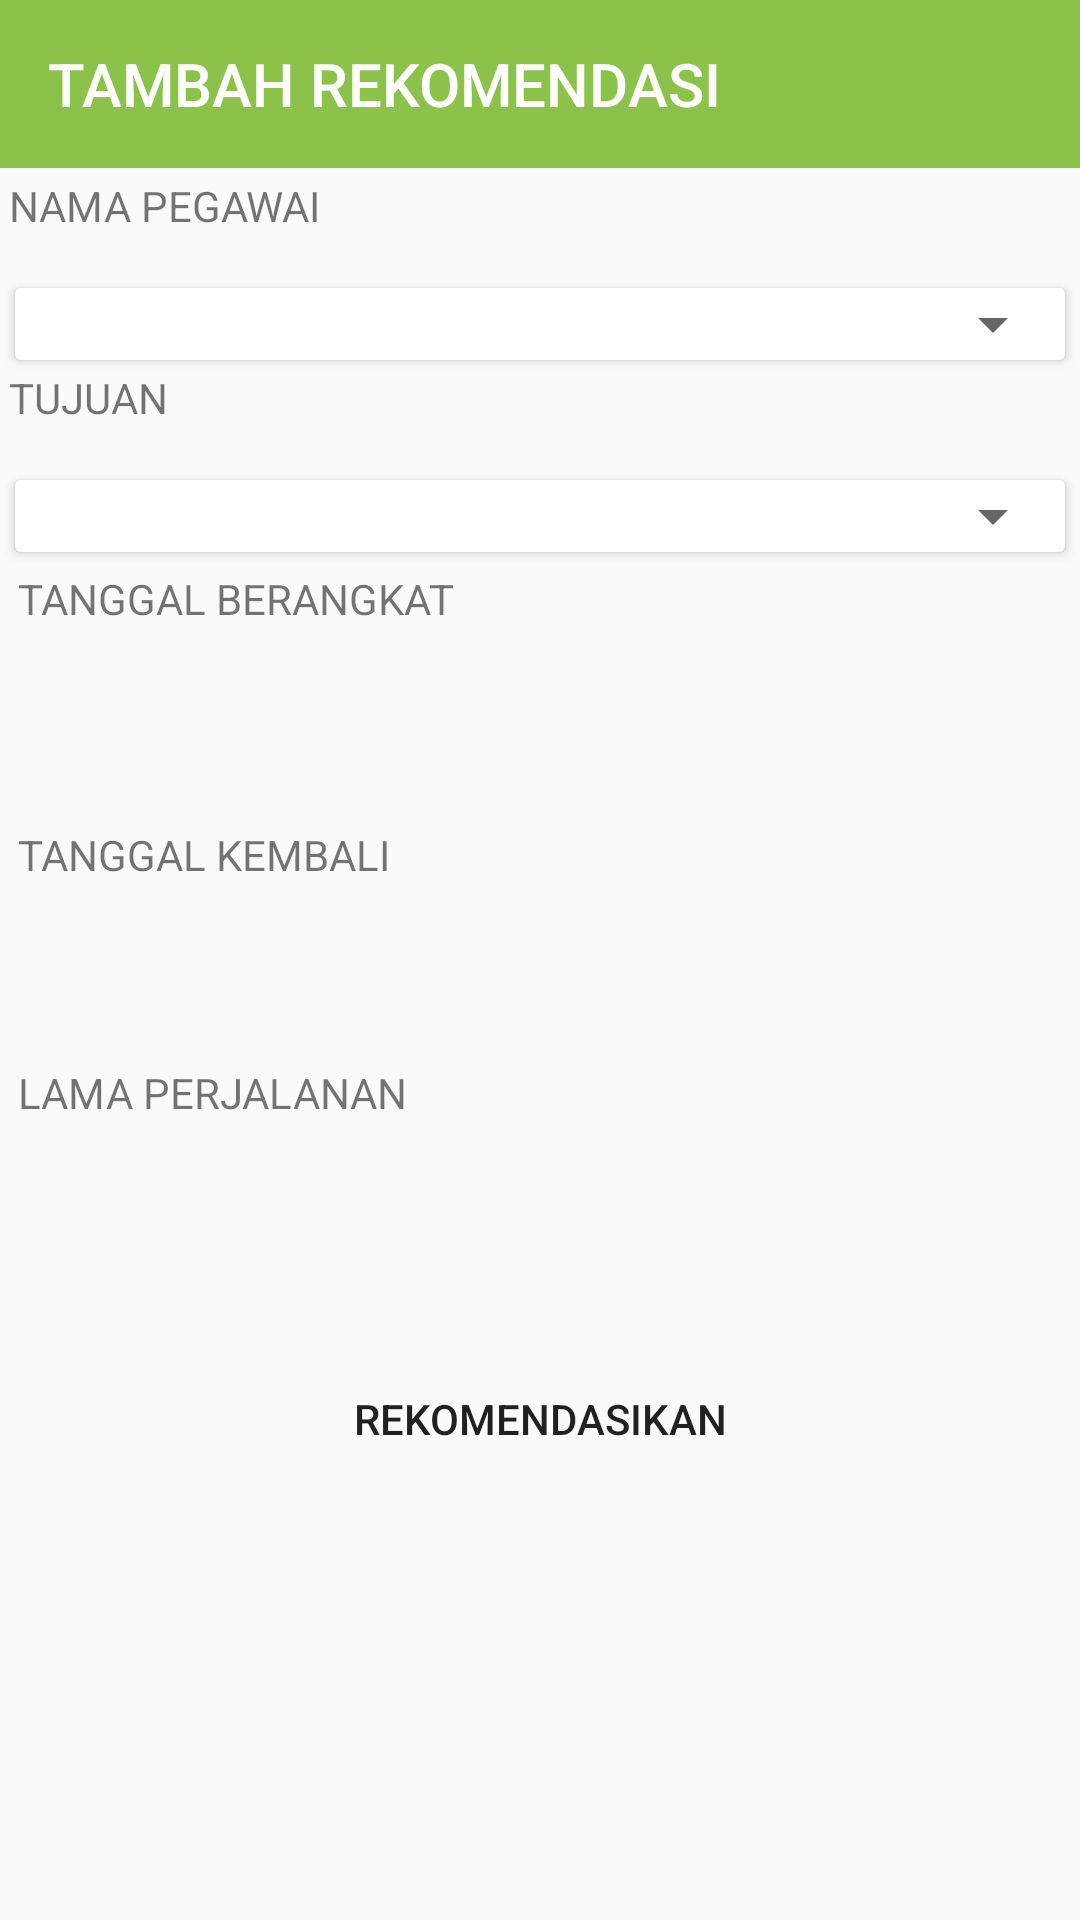

Here is an Android app screen rendered from its layout file. Give the layout XML and the strings, colors and styles it references.
<!-- AndroidManifest.xml: application theme AppTheme -->
<!-- res/layout/activity_input_rekomendasi.xml -->
<?xml version="1.0" encoding="utf-8"?>
<LinearLayout xmlns:android="http://schemas.android.com/apk/res/android"
    xmlns:app="http://schemas.android.com/apk/res-auto"
    android:layout_width="match_parent"
    android:layout_height="match_parent"
    android:orientation="vertical">

    <android.support.v7.widget.Toolbar
        android:id="@+id/toolbar"
        android:layout_width="match_parent"
        android:layout_height="?attr/actionBarSize"
        android:background="@color/colorPrimary"
        app:title="TAMBAH REKOMENDASI"
        app:titleTextColor="@android:color/white"></android.support.v7.widget.Toolbar>

    <TextView
        android:layout_width="wrap_content"
        android:layout_height="wrap_content"
        android:padding="@dimen/spacing_small"
        android:text="NAMA PEGAWAI" />
    <android.support.v7.widget.CardView
        android:layout_width="match_parent"
        android:layout_height="wrap_content"
        android:layout_marginLeft="@dimen/spacing_medium"
        android:layout_marginRight="@dimen/spacing_medium"
        android:layout_marginTop="@dimen/spacing_large"
        android:visibility="visible"
        app:cardCornerRadius="2dp"
        app:cardElevation="2dp">

        <Spinner
            android:id="@+id/sp_pegawai"
            android:layout_width="match_parent"
            android:layout_height="wrap_content"></Spinner>
    </android.support.v7.widget.CardView>

    <TextView
        android:layout_width="wrap_content"
        android:layout_height="wrap_content"
        android:padding="@dimen/spacing_small"
        android:text="TUJUAN" />
    <android.support.v7.widget.CardView
        android:layout_width="match_parent"
        android:layout_height="wrap_content"
        android:layout_marginLeft="@dimen/spacing_medium"
        android:layout_marginRight="@dimen/spacing_medium"
        android:layout_marginTop="@dimen/spacing_large"
        android:visibility="visible"
        app:cardCornerRadius="2dp"
        app:cardElevation="2dp">

        <Spinner
            android:id="@+id/sp_tujuan"
            android:layout_width="match_parent"
            android:layout_height="wrap_content"></Spinner>
    </android.support.v7.widget.CardView>

    <LinearLayout
        android:layout_width="match_parent"
        android:layout_height="wrap_content"
        android:layout_margin="@dimen/spacing_small"
        android:orientation="vertical">

        <TextView
            android:layout_width="wrap_content"
            android:layout_height="wrap_content"
            android:padding="@dimen/spacing_small"
            android:text="TANGGAL BERANGKAT" />

        <android.support.v7.widget.AppCompatEditText
            android:id="@+id/et_tanggal_berangkat"
            android:layout_width="match_parent"
            android:layout_height="wrap_content"
            android:background="@drawable/txt_area"
            android:padding="@dimen/spacing_large" />

    </LinearLayout>

    <LinearLayout
        android:layout_width="match_parent"
        android:layout_height="wrap_content"
        android:layout_margin="@dimen/spacing_small"
        android:orientation="vertical">

        <TextView

            android:layout_width="wrap_content"
            android:layout_height="wrap_content"
            android:padding="@dimen/spacing_small"
            android:text="TANGGAL KEMBALI" />

        <android.support.v7.widget.AppCompatEditText
            android:id="@+id/et_tgl_kembali"
            android:layout_width="match_parent"
            android:layout_height="wrap_content"
            android:background="@drawable/txt_area"
            android:padding="@dimen/spacing_large" />

        <LinearLayout
            android:layout_width="match_parent"
            android:layout_height="wrap_content"
            android:orientation="horizontal">

            <LinearLayout
                android:layout_width="0dp"
                android:layout_height="wrap_content"
                android:layout_weight="1"
                android:orientation="vertical">

                <TextView
                    android:layout_width="wrap_content"
                    android:layout_height="wrap_content"
                    android:padding="@dimen/spacing_small"
                    android:text="LAMA PERJALANAN" />

                <android.support.v7.widget.AppCompatEditText
                    android:inputType="number"
                    android:id="@+id/et_lama_perjalanan"
                    android:layout_width="match_parent"
                    android:layout_height="wrap_content"
                    android:background="@drawable/txt_area"
                    android:padding="@dimen/spacing_large" />

            </LinearLayout>


        </LinearLayout>

    </LinearLayout>

    <Button
        android:id="@+id/ajukan"
        android:layout_width="match_parent"
        android:layout_height="wrap_content"
        android:layout_margin="@dimen/spacing_large"
        android:background="@drawable/txt_area"
        android:text="REKOMENDASIKAN" />


</LinearLayout>
<!-- resources referenced by this layout -->
<resources>
  <color name="colorPrimary">#8BC34A</color>
  <dimen name="spacing_large">15dp</dimen>
  <dimen name="spacing_medium">5dp</dimen>
  <dimen name="spacing_small">3dp</dimen>
  <style name="AppTheme" parent="Theme.AppCompat.Light.NoActionBar">
          
          <item name="colorPrimary">@color/colorPrimary</item>
          <item name="colorPrimaryDark">@color/colorPrimaryDark</item>
          <item name="colorAccent">@color/colorAccent</item>
      </style>
  <color name="colorPrimaryDark">#8BC34A</color>
  <color name="colorAccent">#FF4081</color>
</resources>
